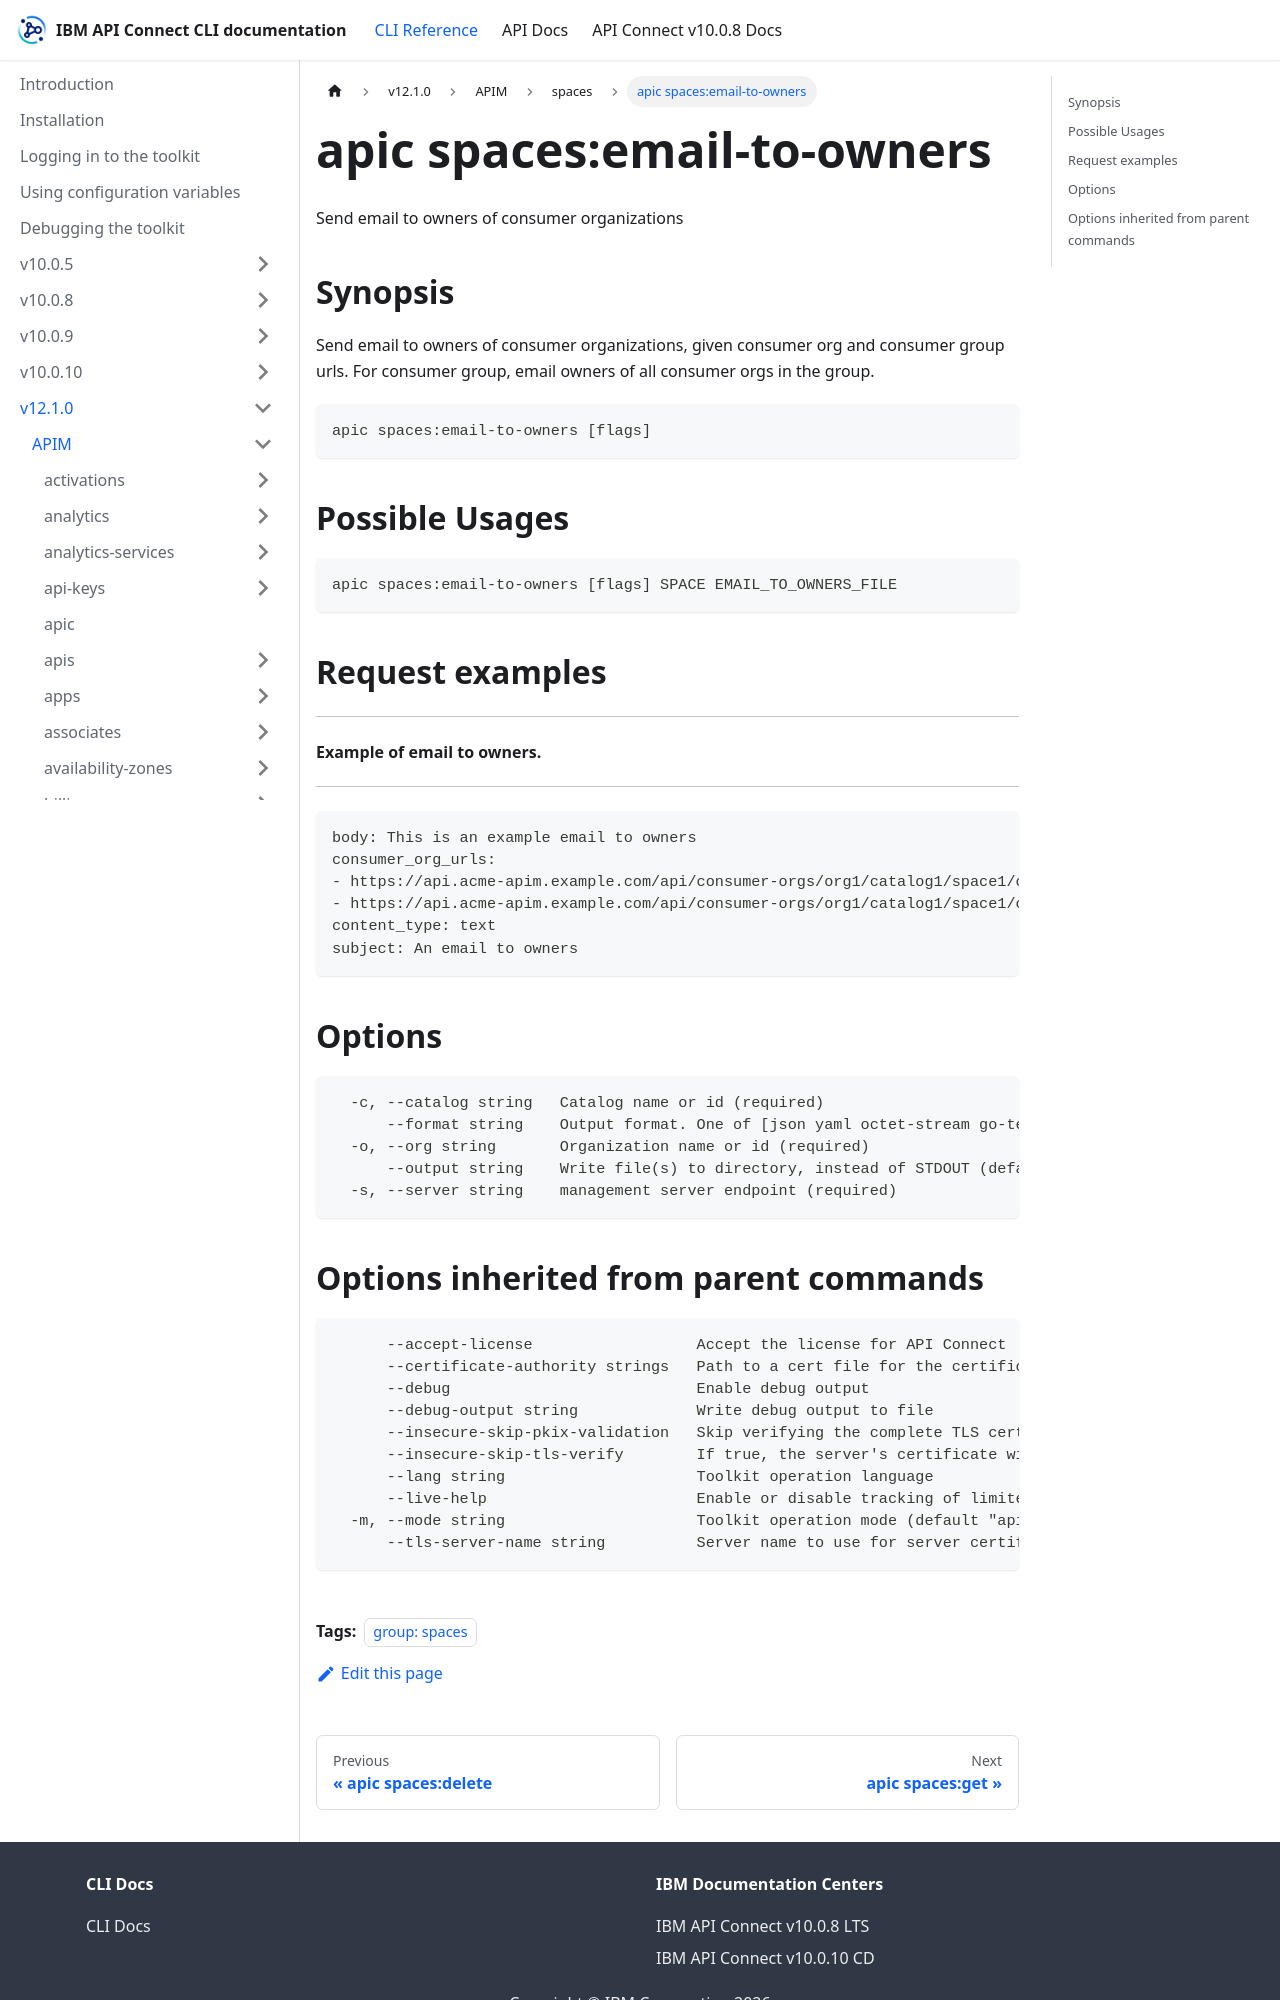

repository: ibm-apiconnect/clidocs · page: docs/v1210/apim/spaces/apic_spaces_email-to-owners.html · generator: docusaurus

---
tags:
- "group: spaces"
---
# apic spaces:email-to-owners

Send email to owners of consumer organizations

## Synopsis

Send email to owners of consumer organizations, given consumer org and consumer group urls. For consumer group, email owners of all consumer orgs in the group.

```
apic spaces:email-to-owners [flags]
```

## Possible Usages

```
apic spaces:email-to-owners [flags] SPACE EMAIL_TO_OWNERS_FILE
```

## Request examples

--------------------------------
#### Example of email to owners.
--------------------------------

```
body: This is an example email to owners
consumer_org_urls:
- https://api.acme-apim.example.com/api/consumer-orgs/org1/catalog1/space1/consumer-org1
- https://api.acme-apim.example.com/api/consumer-orgs/org1/catalog1/space1/consumer-org2
content_type: text
subject: An email to owners
```

## Options

```
  -c, --catalog string   Catalog name or id (required)
      --format string    Output format. One of [json yaml octet-stream go-template=... go-template-file=...], defaults to yaml.
  -o, --org string       Organization name or id (required)
      --output string    Write file(s) to directory, instead of STDOUT (default "-")
  -s, --server string    management server endpoint (required)
```
